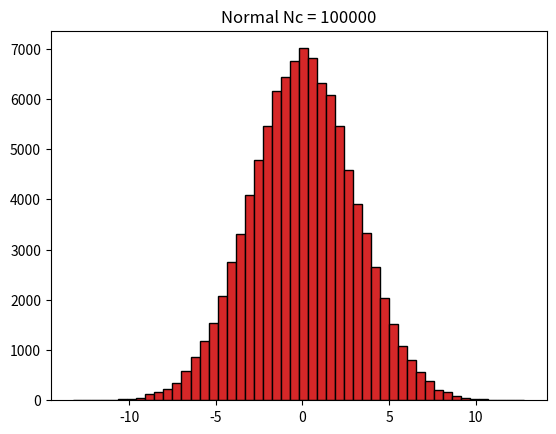
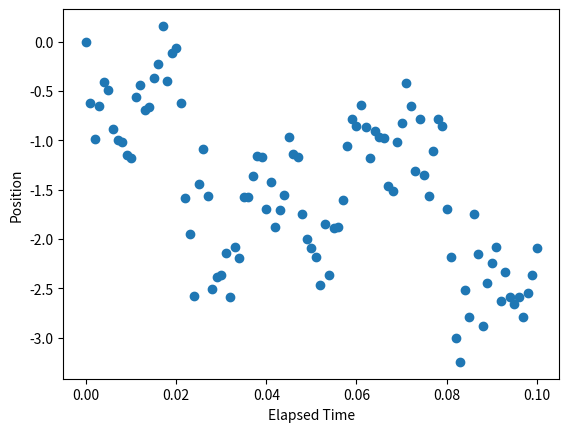
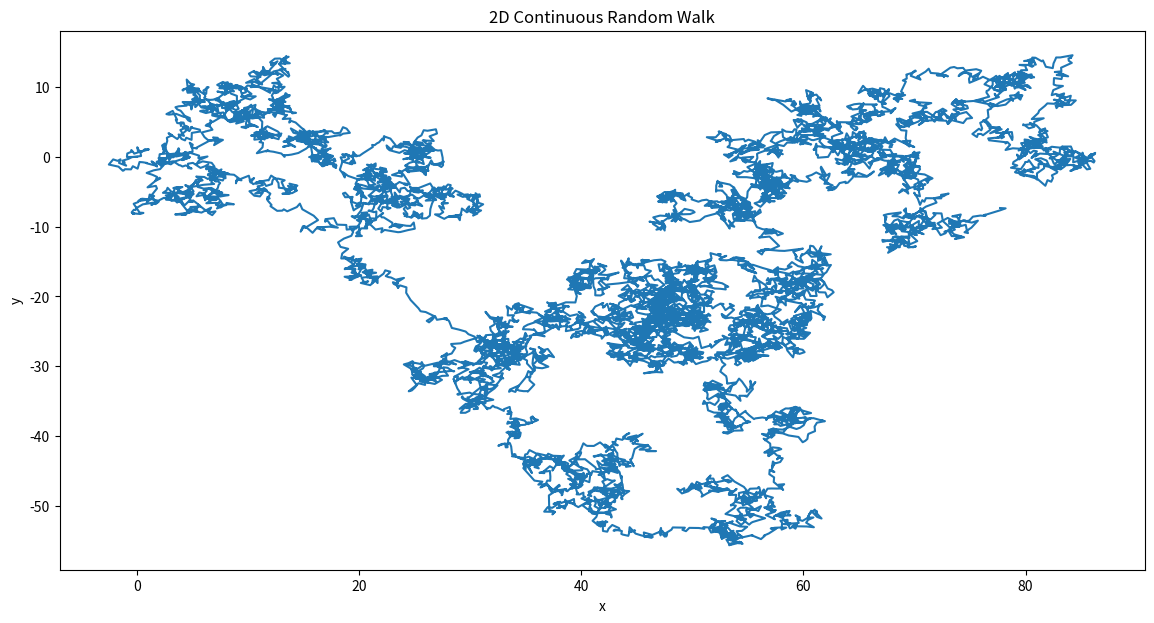
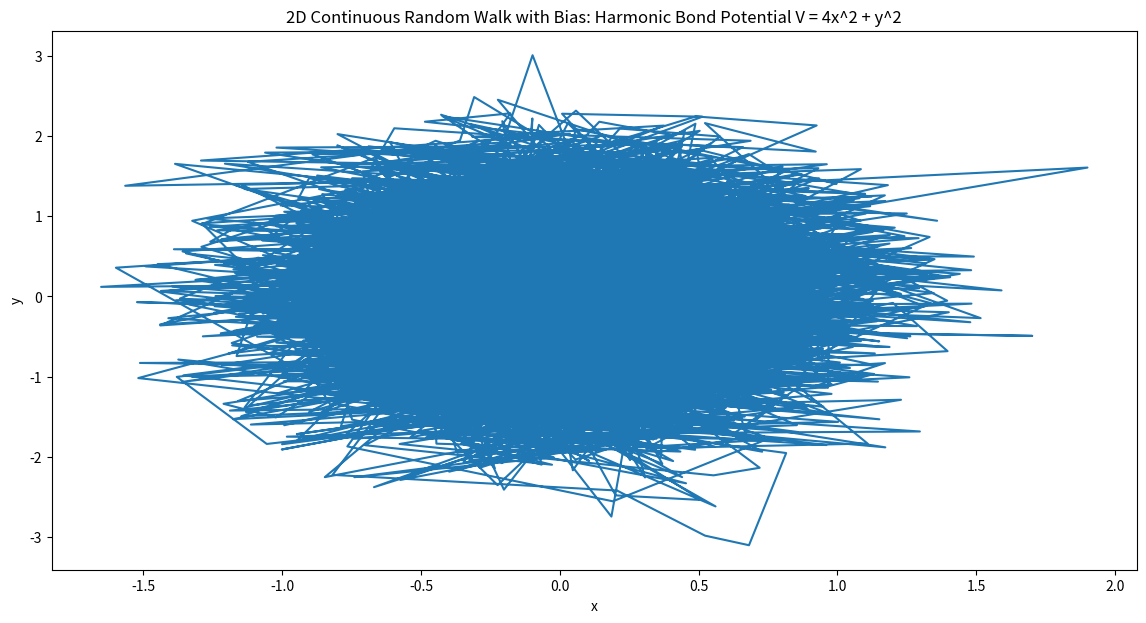

Generate these figures, in order, with matplotlib:
'''Import modules'''
import math
import numpy as np
import random
import matplotlib.pyplot as plt

'''Sampling Random Numbers'''

# Pt a - c: Sample Nc = 100 and Nc = 100000 random numbers from uniform distribution (URN). Compare histograms
Nc1 = 100
Nc2 = 100000
xmin = 0
xmax = 1

sample1 = np.random.uniform(xmin, xmax, Nc1)
sample2 = np.random.uniform(xmin, xmax, Nc2)

numbins = 50
binsize = (xmax - xmin)/numbins
print(binsize)

counts1, bins1 = np.histogram(sample1, numbins)
counts2, bins2 = np.histogram(sample2, numbins)

plt.hist(sample1, edgecolor = "black", bins = bins1)
plt.title(f'URN Nc = {Nc1}')
plt.show()
plt.hist(sample2, edgecolor = "black", bins = bins2)
plt.title(f'URN Nc = {Nc2}')
plt.show()

# Parts d-e: Sample Nc = 100000 random numbers from normal distribution. Compare histograms

sample3 = np.random.normal(0, 3, Nc1)
sample4 = np.random.normal(0, 3, Nc2)

counts3, bins3 = np.histogram(sample3, numbins)
counts4, bins4 = np.histogram(sample4, numbins)

plt.hist(sample3, edgecolor = "black", bins = bins3)
plt.title(f'Normal Nc = {Nc1}')
plt.show()
plt.hist(sample4, edgecolor = "black", bins = bins4)
plt.title(f'Normal Nc = {Nc2}')
plt.show()


'''1D Hopping Process'''

# 1D Hop function
def Hop_1D(x0, k, dt, Nsteps):
    pleft = k*dt
    pright = k*dt
    pstay = 1 - (pleft + pright)
    
    step_options = [-1, 0, 1]
    weights = [pleft, pstay, pright] 
    
    hop = np.zeros(Nsteps + 1)
    hop[0] = x0  
    for i in range(Nsteps):
        hop[i+1] = hop[i] + np.random.choice(step_options, p = weights)
        
    return hop

# Run Simulation
Nsteps = 100
Nsims = 1000

x_half = np.zeros(Nsims)
x_end = np.zeros(Nsims)

for i in range(Nsims):
    traj = Hop_1D(0, 1, 0.1, Nsteps)
    x_half[i] = traj[round(Nsteps/2) + 1]
    x_end[i] = traj[Nsteps]

x_half_mean = sum(x_half)/Nsims
x_half_meansq = sum(x_half**2)/Nsims

x_end_mean = sum(x_end)/Nsims
x_end_meansq = sum(x_end**2)/Nsims

print(f'Halfway mean displacement: {x_half_mean}')
print(f'Halfway mean squared displacement: {x_half_meansq}')

print(f'End mean displacement: {x_end_mean}')
print(f'End mean squared displacement: {x_end_meansq}')

# Increasing k from 1-->4
Nsteps = 100
Nsims = 1000

x_half = np.zeros(Nsims)
x_end = np.zeros(Nsims)

for i in range(Nsims):
    traj = Hop_1D(0, 4, 0.1, Nsteps)
    x_half[i] = traj[round(Nsteps/2) + 1]
    x_end[i] = traj[Nsteps]

x_half_mean = sum(x_half)/Nsims
x_half_meansq = sum(x_half**2)/Nsims

x_end_mean = sum(x_end)/Nsims
x_end_meansq = sum(x_end**2)/Nsims

print(f'Halfway mean displacement: {x_half_mean}')
print(f'Halfway mean squared displacement: {x_half_meansq}')

print(f'End mean displacement: {x_end_mean}')
print(f'End mean squared displacement: {x_end_meansq}')

# Unequal probabilities: pleft > pright
def Hop_1D(x0, k, dt, Nsteps):
    pleft = 2*k*dt 
    pright = k*dt
    pstay = 1 - (pleft + pright)
    
    step_options = [-1, 0, 1]
    weights = [pleft, pstay, pright] 
    
    hop = np.zeros(Nsteps + 1)
    hop[0] = x0  
    for i in range(Nsteps):
        hop[i+1] = hop[i] + np.random.choice(step_options, p = weights)
        
    return hop

# Run new simulation
Nsteps = 100
Nsims = 1000

x_half = np.zeros(Nsims)
x_end = np.zeros(Nsims)

for i in range(Nsims):
    traj = Hop_1D(0, 1, 0.1, Nsteps)
    x_half[i] = traj[round(Nsteps/2) + 1]
    x_end[i] = traj[Nsteps]

x_half_mean = sum(x_half)/Nsims
x_half_meansq = sum(x_half**2)/Nsims

x_end_mean = sum(x_end)/Nsims
x_end_meansq = sum(x_end**2)/Nsims

print(f'Halfway mean displacement: {x_half_mean}')
print(f'Halfway mean squared displacement: {x_half_meansq}')

print(f'End mean displacement: {x_end_mean}')
print(f'End mean squared displacement: {x_end_meansq}')

'''1D Continuous Random Walk'''

def ContRandWalk1D(x0, t0, D, dt, Nsteps):
    
    times = np.zeros(Nsteps+1)
    times[0] = t0
    
    x = np.zeros(Nsteps+1)
    x[0] = x0
    
    for t in range(Nsteps):
        times[t+1] = times[t] + dt
        x[t+1] = x[t] + math.sqrt(2*D*dt)*np.random.randn(1)
    
    return times, x

times, x = ContRandWalk1D(0, 0, 100, 0.001, Nsteps)
fig, ax = plt.subplots(1,1)
ax.set_xlabel('Elapsed Time')
ax.set_ylabel('Position')
plt.scatter(times, x)
plt.show()

print(f'Halfway displacement: {x[50]} μm')
print(f'End displacement: {x[100]} μm')

'''2D Continuous Random Walk'''

def ContRandWalk2D(x0, y0, D, dt, Nsteps):
    sigma = math.sqrt(2*D*dt)
    
    times = np.zeros(Nsteps+1)
    x = np.zeros(Nsteps+1)
    y = np.zeros(Nsteps+1)
    
    times[0] = 0
    x[0] = x0
    y[0] = y0
    
    for t in range(Nsteps):
        times[t+1] = times[t] + dt
        x[t+1] = x[t] + sigma*np.random.randn(1)
        y[t+1] = y[t] + sigma*np.random.randn(1)
    
    return times, x, y

times, x, y = ContRandWalk2D(0, 0, 100, 0.001, 10000)

fig, ax = plt.subplots(1, 1, figsize=(14,7))
ax.set_title(f'2D Continuous Random Walk')
ax.set_xlabel('x')
ax.set_ylabel('y')

ax.plot(x, y)
plt.show()

print(f'Halfway position: {x[50], y[50]}')
print(f'End position: {x[100], y[100]}')
print(f'Net distance from initial point: {math.sqrt(x[100]**2 + y[100]**2)} μm')

'''2D Continuous Random Walk with Harmonic Bond Bias'''

def ContRandWalk2D_Bias(x0, y0, D, T, dt, Nsteps):
    kT = 1
    sigma = math.sqrt(2*D*dt)
    
    times = np.zeros(Nsteps+1)
    x = np.zeros(Nsteps+1)
    y = np.zeros(Nsteps+1)
    
    times[0] = 0
    x[0] = x0
    y[0] = y0
    
    for t in range(Nsteps):
        times[t+1] = times[t] + dt
        x[t+1] = x[t] + sigma*np.random.randn(1) - dt*D/kT*8*x[t]
        y[t+1] = y[t] + sigma*np.random.randn(1) - dt*D/kT*2*y[t]
    
    return times, x, y

times, x, y = ContRandWalk2D_Bias(1, 1, 100, 300, 0.001, 10000)

fig, ax = plt.subplots(1, 1, figsize=(14,7))
ax.set_title(f'2D Continuous Random Walk with Bias: Harmonic Bond Potential V = 4x^2 + y^2')
ax.set_xlabel('x')
ax.set_ylabel('y')

ax.plot(x, y)
plt.show()

print(f'Halfway position: {x[50], y[50]}')
print(f'End position: {x[100], y[100]}')
print(f'Net distance from initial point: {math.sqrt(x[100]**2 + y[100]**2)} μm')

